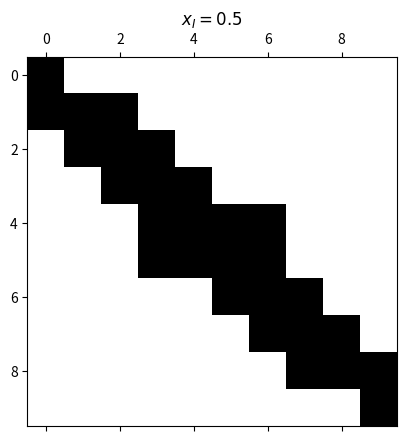
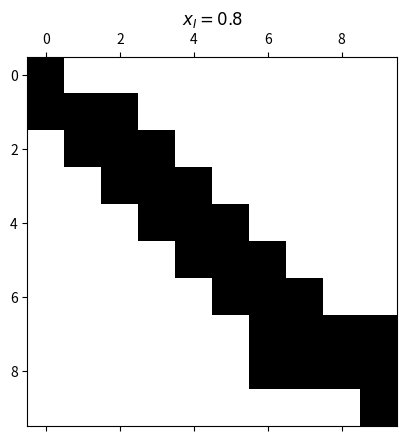
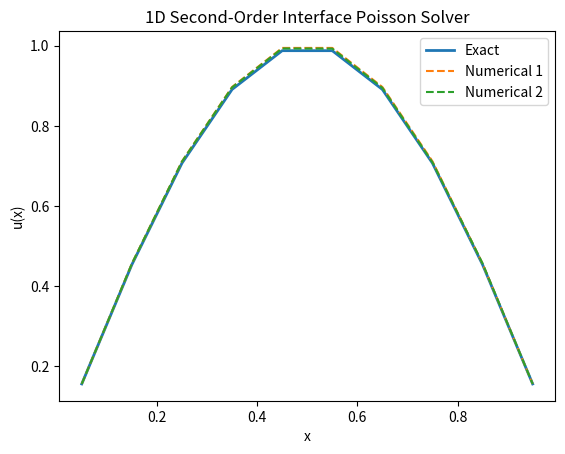

These figures' Python source, in order:
# 1D second-order interface Poisson solver demonstration
# Implements a simplified version of Section 3.1 (one interface, piecewise-constant beta)
# and compares with exact solution, then plots.

import matplotlib.pyplot as plt
import numpy as np

M_EPS = 1e-6


class PoissonProblem:
    def __init__(self, nx: int, xI: float) -> None:
        self.xI = xI
        self.nx = 10
        self.dx = 1 / nx
        self.x = np.arange(self.dx / 2, 1 + self.dx / 2, self.dx)
        self.a = np.zeros_like(self.x)  # [u]
        self.b = np.zeros_like(self.x)  # [beta u_x]
        self.u_exact = np.sin(np.pi * self.x)
        self.f = -(np.pi**2) * np.sin(np.pi * self.x)

    def surface(self, x: float):
        return x - self.xI

    def permittivity(self, x: float):
        return 1.0

    def compute_theta(self, i: int) -> float:
        x = self.x
        eta = self.surface(x[i])
        eta_r = self.surface(x[i + 1])
        eta_l = self.surface(x[i - 1])
        dx_eta = (eta_r - eta_l) / 2
        dxx_eta = (eta_r - 2 * eta + eta_l) / 2

        if np.isclose(dxx_eta, 0.0):
            theta = np.abs(eta / dx_eta)
        else:
            theta = (
                -dx_eta - np.sign(eta) * np.sqrt(dx_eta**2 - 4 * dxx_eta * eta)
            ) / (2.0 * dxx_eta)
        return theta

    def construct_matrix(self):
        nx = self.nx
        u_exact = self.u_exact
        x = self.x
        f = self.f
        dx = self.dx
        a = self.a
        b = self.b
        xI = self.xI

        A = np.zeros((nx, nx))
        A[0, 0] = 1.0
        A[-1, -1] = 1.0

        f[0] = u_exact[0]
        f[-1] = u_exact[-1]

        for i in range(1, nx - 1):
            eta = self.surface(x[i])
            eta_l = self.surface(x[i - 1])
            eta_r = self.surface(x[i + 1])
            theta = self.compute_theta(i)

            if eta > 0.0:
                eps_p = self.permittivity(xI - M_EPS)
                eps_m = self.permittivity(xI + M_EPS)
            else:
                eps_p = self.permittivity(xI + M_EPS)
                eps_m = self.permittivity(xI - M_EPS)

            eps_1 = eps_p if eta > 0.0 else eps_m
            eps_2 = eps_m if eta > 0.0 else eps_p
            eps_hat = eps_2 * (3 - 2 * theta) / ((1 - theta) * (2 - theta)) + eps_1 * (
                2 * theta + 1
            ) / (theta * (theta + 1))
            C = np.array(
                [
                    eps_1 * theta / (theta + 1),
                    -eps_1 * (theta + 1) / theta,
                    -eps_2 * (2 - theta) / (1 - theta),
                    eps_2 * (1 - theta) / (2 - theta),
                ]
            )

            bot = (theta + 1) / 2 * dx**2
            if eta * eta_r < 0.0:
                eps_l = self.permittivity(x[i] - dx / 2)
                eps_r = self.permittivity(x[i] + theta * dx / 2 - M_EPS)
                A[i, i - 1] = -C[0] / eps_hat / theta * eps_r / bot + eps_l / bot
                A[i, i] = (
                    -C[1] / eps_hat / theta * eps_r / bot
                    - eps_r / theta / bot
                    - eps_l / bot
                )
                A[i, i + 1] = -C[2] / eps_hat / theta * eps_r / bot
                A[i, i + 2] = -C[3] / eps_hat / theta * eps_r / bot
                f[i] -= (
                    np.sign(eta)
                    / eps_hat
                    * (
                        eps_p * a[i] * (3 - 2 * theta) / ((1 - theta) * (2 - theta))
                        + b[i] * dx
                    )
                )
            elif eta * eta_l < 0.0:
                eps_l = self.permittivity(x[i] - theta * dx / 2 + M_EPS)
                eps_r = self.permittivity(x[i] + dx / 2)
                A[i, i + 1] = -C[0] / eps_hat / theta * eps_l / bot + eps_r / bot
                A[i, i] = (
                    -C[1] / eps_hat / theta * eps_l / bot
                    - eps_r / bot
                    - eps_l / theta / bot
                )
                A[i, i - 1] = -C[2] / eps_hat / theta * eps_l / bot
                A[i, i - 2] = -C[3] / eps_hat / theta * eps_l / bot

                f[i] -= (
                    np.sign(eta)
                    / eps_hat
                    * (
                        eps_p * a[i] * (3 - 2 * theta) / ((1 - theta) * (2 - theta))
                        - b[i] * dx
                    )
                )
            else:
                eps_l = self.permittivity(x[i] - dx / 2)
                eps_r = self.permittivity(x[i] + dx / 2)
                A[i, i] = -(eps_r + eps_l) / dx**2
                A[i, i + 1] = eps_r / dx**2
                A[i, i - 1] = eps_l / dx**2
        return A

    def solve(self):
        self.A = self.construct_matrix()
        self.u = np.linalg.solve(self.A, self.f)


p1 = PoissonProblem(nx=10, xI=0.5)
p1.solve()
plt.figure()
plt.spy(p1.A)
plt.title(f"$x_I = {p1.xI}$")


p2 = PoissonProblem(nx=10, xI=0.8)
p2.solve()
plt.figure()
plt.spy(p2.A)
plt.title(f"$x_I = {p2.xI}$")

# plot
plt.figure()
plt.plot(p1.x, p1.u_exact, label="Exact", linewidth=2)
plt.plot(p1.x, p1.u, "--", label="Numerical 1")
plt.plot(p1.x, p2.u, "--", label="Numerical 2")
# plt.axvline(xI)
plt.legend()
plt.xlabel("x")
plt.ylabel("u(x)")
plt.title("1D Second-Order Interface Poisson Solver")
plt.show()
